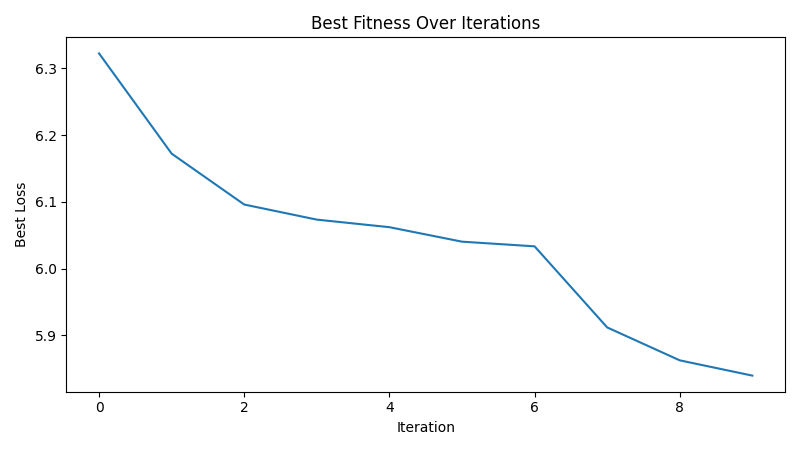

The data file committed next to this chart (first rows):
iteration, best_loss
1, 6.322
2, 6.172
3, 6.096
4, 6.073
5, 6.062
6, 6.04
7, 6.033
8, 5.912
9, 5.863
10, 5.84
